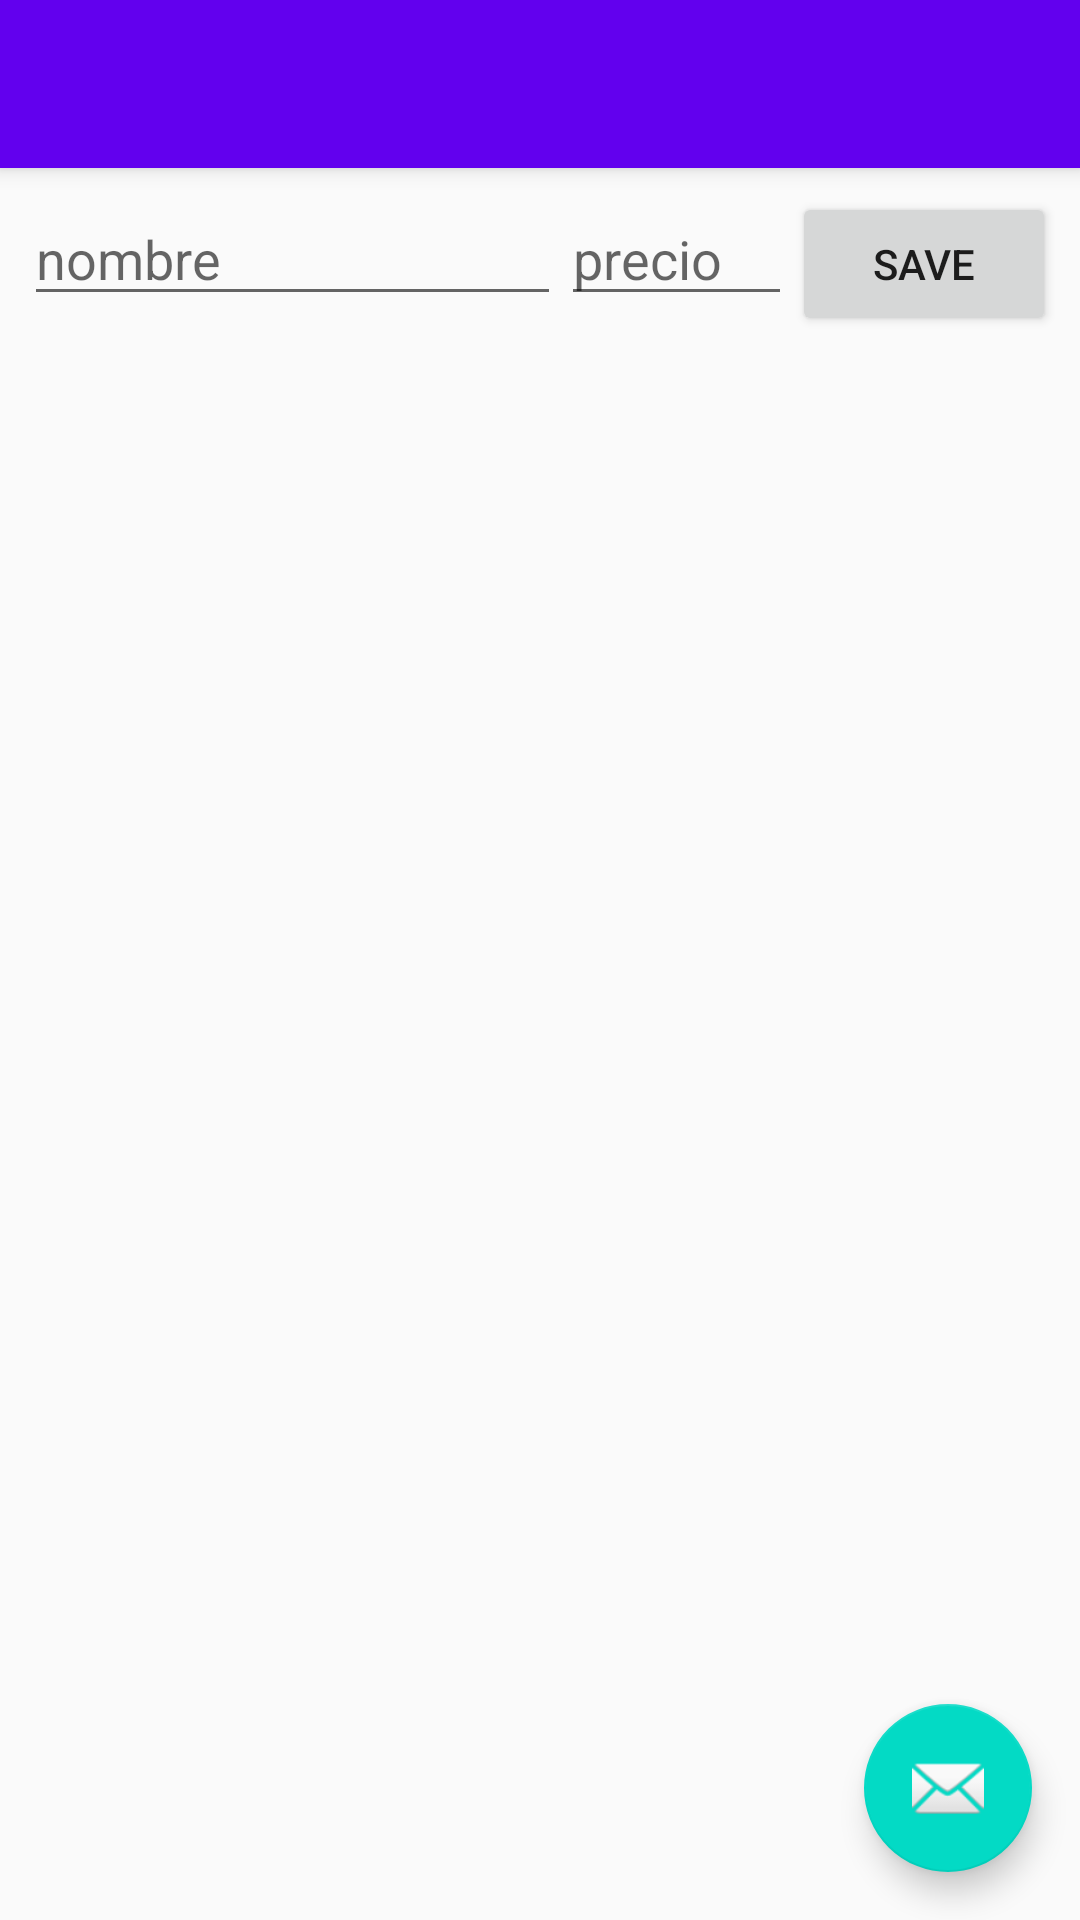

The Android layout XML behind this screen, and the referenced resources:
<!-- AndroidManifest.xml: activity theme AppTheme.NoActionBar -->
<!-- res/layout/activity_comida_list.xml -->
<?xml version="1.0" encoding="utf-8"?>
<android.support.design.widget.CoordinatorLayout xmlns:android="http://schemas.android.com/apk/res/android"
    xmlns:app="http://schemas.android.com/apk/res-auto"
    xmlns:tools="http://schemas.android.com/tools"
    android:layout_width="match_parent"
    android:layout_height="match_parent"
    android:fitsSystemWindows="true"
    tools:context=".Crud.ComidaListActivity">

    <android.support.design.widget.AppBarLayout
        android:id="@+id/app_bar"
        android:layout_width="match_parent"
        android:layout_height="wrap_content"
        android:theme="@style/AppTheme.AppBarOverlay">

        <android.support.v7.widget.Toolbar
            android:id="@+id/toolbar"
            android:layout_width="match_parent"
            android:layout_height="?attr/actionBarSize"
            app:popupTheme="@style/AppTheme.PopupOverlay" />

    </android.support.design.widget.AppBarLayout>

    <FrameLayout
        android:id="@+id/frameLayout"
        android:layout_width="match_parent"
        android:layout_height="match_parent"
        app:layout_behavior="@string/appbar_scrolling_view_behavior">

        <LinearLayout
            android:layout_width="match_parent"
            android:layout_height="wrap_content"
            android:orientation="vertical"
            android:focusableInTouchMode="true">

            <LinearLayout
                android:layout_width="match_parent"
                android:layout_height="wrap_content"
                android:orientation="horizontal"
                android:padding="8dp">

                <EditText
                    android:id="@+id/etName"
                    android:layout_width="0dp"
                    android:layout_height="wrap_content"
                    android:layout_weight="70"
                    android:inputType="textCapWords"
                    android:hint="nombre"
                    android:imeOptions="actionNext"
                    android:nextFocusForward="@id/etPrice"/>

                <EditText
                    android:id="@+id/etPrice"
                    android:layout_width="0dp"
                    android:layout_height="wrap_content"
                    android:layout_weight="30"
                    android:inputType="numberDecimal"
                    android:hint="precio"/>

                <Button
                    android:id="@+id/btnSave"
                    android:layout_width="wrap_content"
                    android:layout_height="wrap_content"
                    android:minWidth="88dp"
                    android:text="Save"/>



            </LinearLayout>

            <include layout="@layout/comida_list" />

        </LinearLayout>




    </FrameLayout>

    <android.support.design.widget.FloatingActionButton
        android:id="@+id/fab"
        android:layout_width="wrap_content"
        android:layout_height="wrap_content"
        android:layout_gravity="bottom|end"
        android:layout_margin="@dimen/fab_margin"
        app:srcCompat="@android:drawable/ic_dialog_email" />


</android.support.design.widget.CoordinatorLayout>
<!-- res/layout/comida_list.xml (included above) -->
<?xml version="1.0" encoding="utf-8"?>
<android.support.v7.widget.RecyclerView xmlns:android="http://schemas.android.com/apk/res/android"
    xmlns:app="http://schemas.android.com/apk/res-auto"
    xmlns:tools="http://schemas.android.com/tools"
    android:id="@+id/comida_list"
    android:name="com.prueba.firebase.pruebafirebase.ComidaListFragment"
    android:layout_width="match_parent"
    android:layout_height="match_parent"
    android:layout_marginLeft="16dp"
    android:layout_marginRight="16dp"
    app:layoutManager="LinearLayoutManager"
    tools:context=".ComidaListActivity"
    tools:listitem="@layout/comida_list_content" />
<!-- res/layout/comida_list_content.xml (included above) -->
<?xml version="1.0" encoding="utf-8"?>
<LinearLayout xmlns:android="http://schemas.android.com/apk/res/android"
    android:layout_width="match_parent"
    android:layout_height="wrap_content"
    android:orientation="horizontal">

    <TextView
        android:id="@+id/id_text"
        android:layout_width="wrap_content"
        android:layout_height="wrap_content"
        android:layout_margin="@dimen/text_margin"
        android:textAppearance="?attr/textAppearanceListItem"
        android:gravity="center"/>

    <TextView
        android:id="@+id/content"
        android:layout_width="0dp"
        android:layout_height="wrap_content"
        android:layout_weight="100"
        android:layout_margin="@dimen/text_margin"
        android:textAppearance="?attr/textAppearanceListItem" />

    <Button
        android:id="@+id/btnDelete"
        android:layout_width="wrap_content"
        android:layout_height="wrap_content"
        android:minWidth="88dp"
        android:text="Delete"/>
</LinearLayout>
<!-- resources referenced by this layout -->
<resources>
  <dimen name="fab_margin">16dp</dimen>
  <dimen name="text_margin">16dp</dimen>
  <style name="AppTheme.AppBarOverlay" parent="ThemeOverlay.AppCompat.Dark.ActionBar" />
  <style name="AppTheme.PopupOverlay" parent="ThemeOverlay.AppCompat.Light" />
  <style name="AppTheme.NoActionBar">
          <item name="windowActionBar">false</item>
          <item name="windowNoTitle">true</item>
      </style>
</resources>
